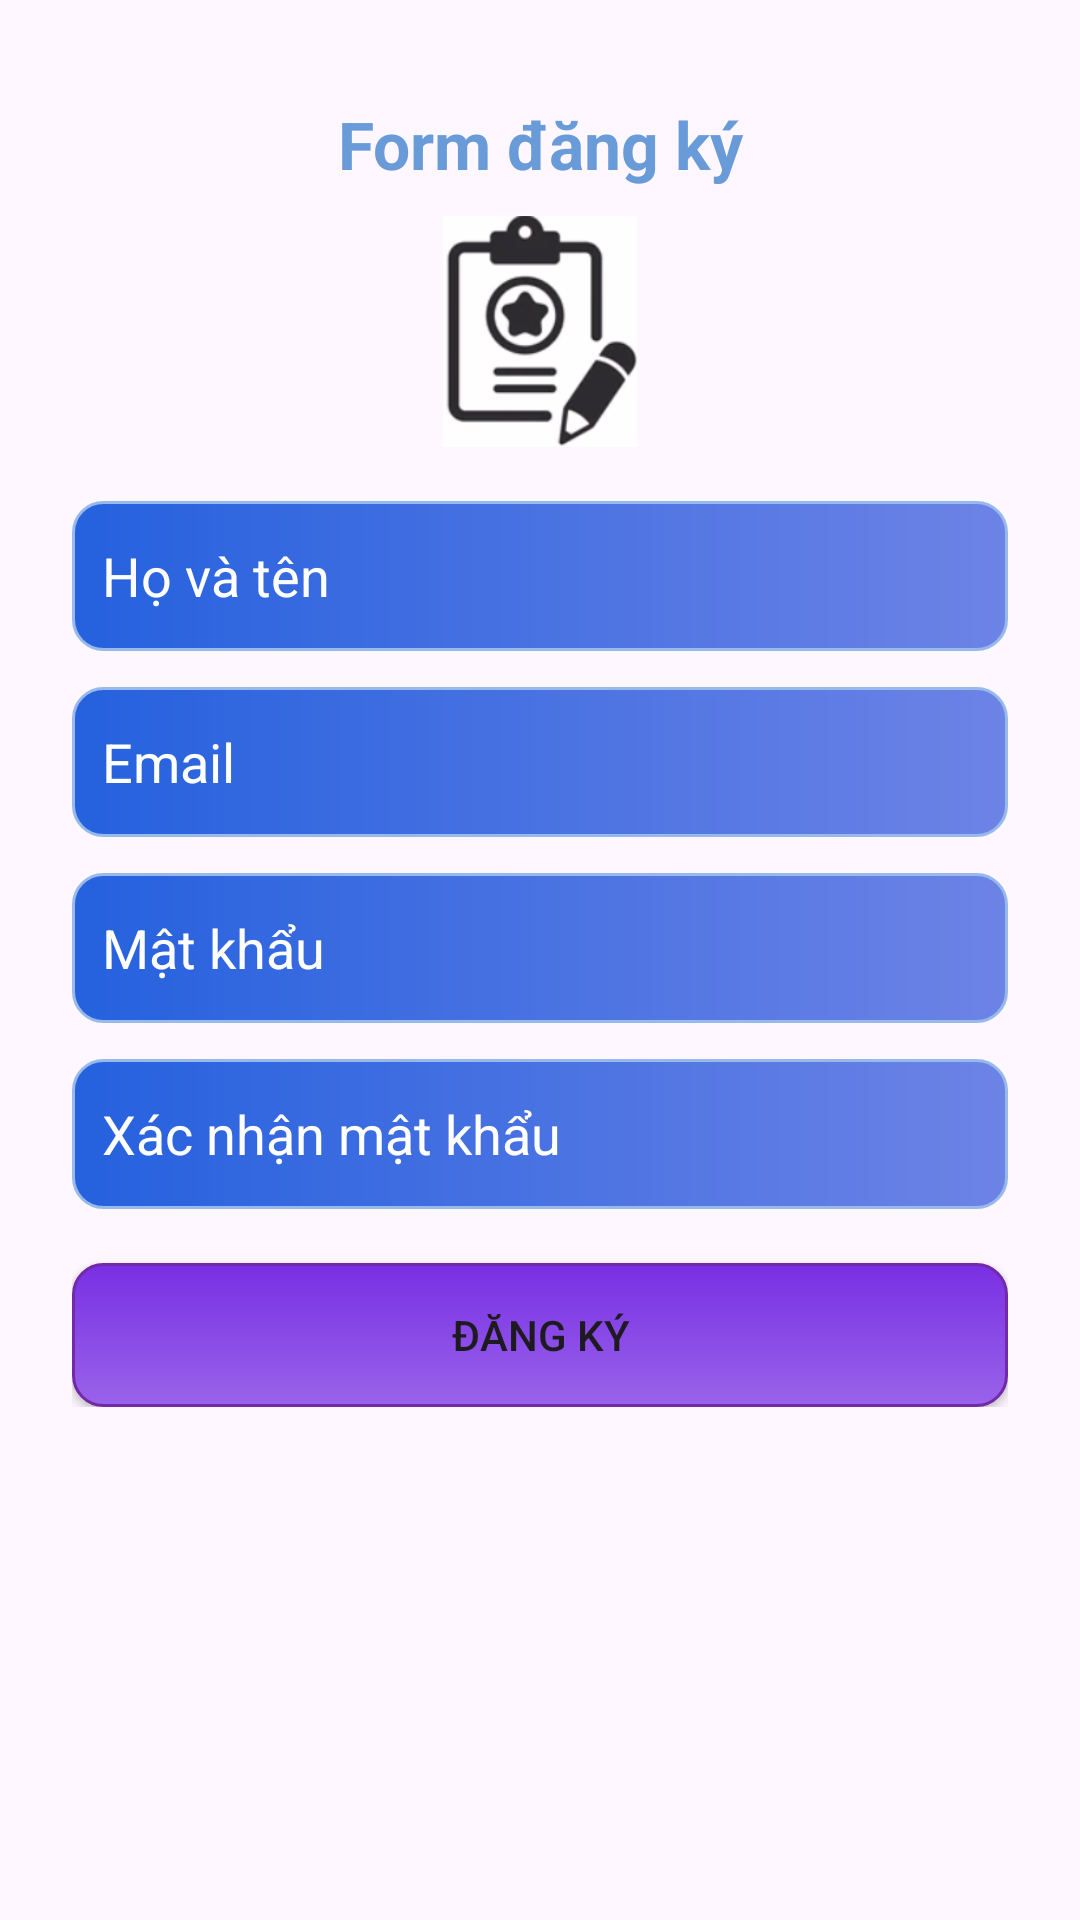

Here is an Android app screen rendered from its layout file. Give the layout XML and the strings, colors and styles it references.
<!-- AndroidManifest.xml: application theme Theme.TaoManHinhUngDung -->
<!-- res/layout/activity_register.xml -->
<?xml version="1.0" encoding="utf-8"?>
<ScrollView xmlns:android="http://schemas.android.com/apk/res/android"
    xmlns:app="http://schemas.android.com/apk/res-auto"
    android:layout_width="match_parent"
    android:layout_height="match_parent"
    android:padding="24dp">

    <LinearLayout
        android:layout_width="match_parent"
        android:layout_height="wrap_content"
        android:orientation="vertical">

        <TextView
            android:layout_width="match_parent"
            android:layout_height="48dp"
            android:gravity="center"
            android:text="Form đăng ký"
            android:textColor="#699BD9"
            android:textSize="22sp"
            android:textStyle="bold" />

        <ImageView
            android:id="@+id/imageView2"
            android:layout_width="match_parent"
            android:layout_height="77dp"
            app:srcCompat="@drawable/nhapmoi" />

        <EditText
            android:id="@+id/etFullName"
            android:layout_width="match_parent"
            android:layout_height="wrap_content"
            android:background="@drawable/custom_edt"
            android:textColorHint="@color/white"
            android:paddingLeft="10dp"
            android:textColor="@color/white"
            android:hint="Họ và tên"
            android:layout_marginTop="18dp"/>

        <EditText
            android:id="@+id/etRegEmail"
            android:layout_width="match_parent"
            android:layout_height="wrap_content"
            android:hint="Email"
            android:background="@drawable/custom_edt"
            android:textColorHint="@color/white"
            android:paddingLeft="10dp"
            android:inputType="textEmailAddress"
            android:layout_marginTop="12dp"/>

        <EditText
            android:id="@+id/etRegPassword"
            android:layout_width="match_parent"
            android:layout_height="wrap_content"
            android:hint="Mật khẩu"
            android:background="@drawable/custom_edt"
            android:textColorHint="@color/white"
            android:paddingLeft="10dp"
            android:inputType="textPassword"
            android:layout_marginTop="12dp"/>

        <EditText
            android:id="@+id/etRegPasswordConfirm"
            android:layout_width="match_parent"
            android:layout_height="wrap_content"
            android:hint="Xác nhận mật khẩu"
            android:background="@drawable/custom_edt"
            android:textColorHint="@color/white"
            android:paddingLeft="10dp"
            android:inputType="textPassword"
            android:layout_marginTop="12dp"/>

        <Button
            android:id="@+id/btnSubmitRegister"
            android:layout_width="match_parent"
            android:layout_height="wrap_content"
            android:text="Đăng ký"
            android:background="@drawable/custom_button"
            android:layout_marginTop="18dp"
            app:backgroundTint="@null"/>

    </LinearLayout>
</ScrollView>
<!-- resources referenced by this layout -->
<resources>
  <!-- drawable custom_button (drawable) -->
  <?xml version="1.0" encoding="utf-8"?>
  <shape xmlns:android="http://schemas.android.com/apk/res/android"
      android:shape="rectangle">
      <gradient
          android:startColor="#9963E9"
          android:endColor="#792FE4"
          android:angle="90" />
      <corners android:radius="10dp"/>
      <stroke
          android:color="#722AA8"
          android:width="1dp"/>
  </shape>
  <!-- drawable custom_edt (drawable) -->
  <?xml version="1.0" encoding="utf-8"?>
  <shape
      android:shape="rectangle"
      xmlns:android="http://schemas.android.com/apk/res/android">
      <size android:width="250dp"
          android:height="50dp"/>
      <gradient android:startColor="#2561DE"
          android:endColor="#6D83E6"/>
      <corners android:radius="10dp"/>
      <stroke android:color="#98BAEB"
          android:width="1dp"/>
  </shape>
  <!-- drawable nhapmoi: png bitmap (drawable, 21058 bytes) -->
  <style name="Theme.TaoManHinhUngDung" parent="Base.Theme.TaoManHinhUngDung" />
  <style name="Base.Theme.TaoManHinhUngDung" parent="Theme.Material3.DayNight.NoActionBar">
          
          
      </style>
  <!-- not gathered from this repository: default colours our renderer supplied (Android Studio template values) -->
  <color name="white">#FFFFFFFF</color>
</resources>
